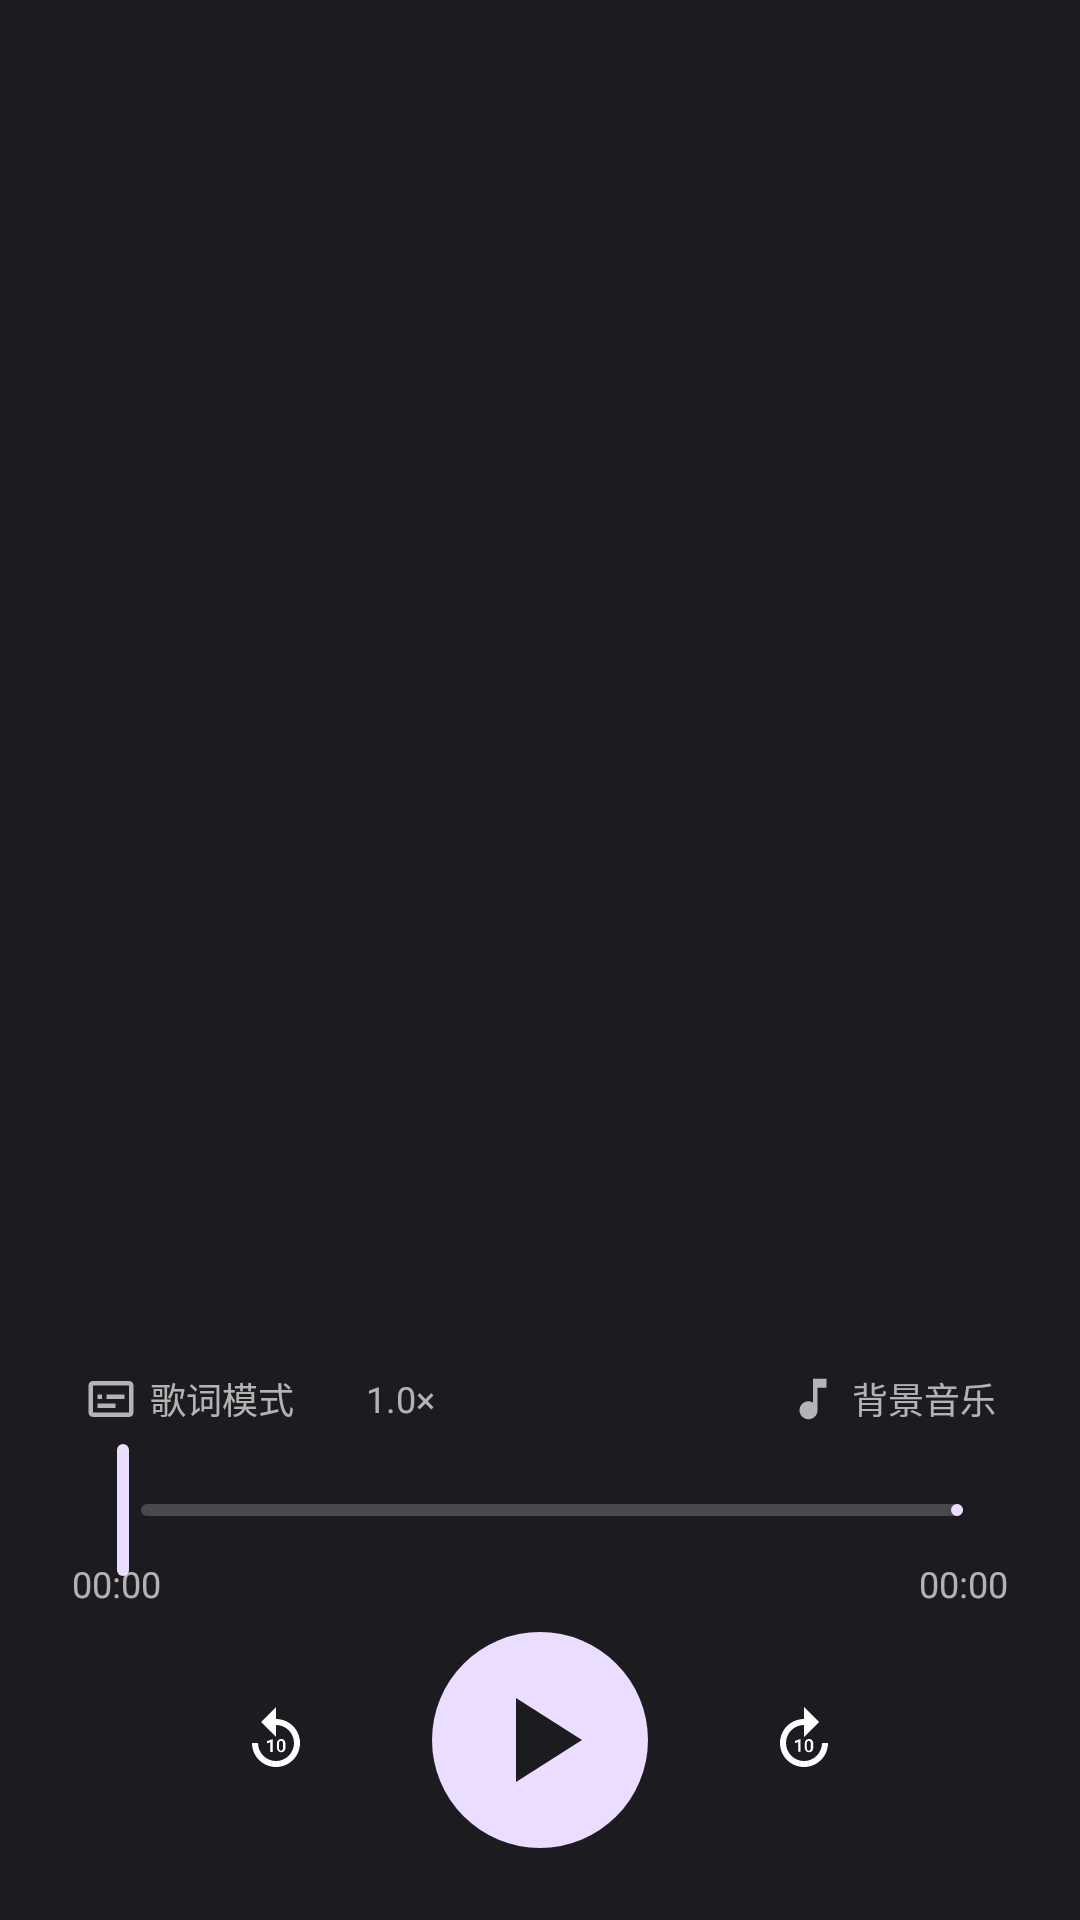

Here is an Android app screen rendered from its layout file. Give the layout XML and the strings, colors and styles it references.
<!-- AndroidManifest.xml: application theme Theme.NekoMimi -->
<!-- res/layout/activity_player.xml -->
<?xml version="1.0" encoding="utf-8"?>
<LinearLayout
    xmlns:android="http://schemas.android.com/apk/res/android"
    xmlns:app="http://schemas.android.com/apk/res-auto"
    android:layout_width="match_parent"
    android:layout_height="match_parent"
    android:orientation="vertical"
    android:background="@color/player_background"
    android:theme="@style/Theme.NekoMimi.Player"
    android:fitsSystemWindows="true">

    
    <com.google.android.material.appbar.MaterialToolbar
        android:id="@+id/toolbar"
        android:layout_width="match_parent"
        android:layout_height="?attr/actionBarSize"
        app:navigationIcon="@drawable/ic_back_white"
        app:titleTextColor="@color/player_text"
        app:subtitleTextColor="@color/player_text_secondary" />

    
    <com.google.android.material.card.MaterialCardView
        android:id="@+id/cardLastPosition"
        android:layout_width="match_parent"
        android:layout_height="wrap_content"
        android:layout_marginHorizontal="16dp"
        android:visibility="gone"
        app:cardCornerRadius="12dp"
        app:cardElevation="0dp"
        app:cardBackgroundColor="#33FFFFFF"
        app:strokeWidth="0dp">

        <LinearLayout
            android:layout_width="match_parent"
            android:layout_height="wrap_content"
            android:orientation="horizontal"
            android:gravity="center_vertical"
            android:paddingHorizontal="12dp"
            android:paddingVertical="8dp">

            <TextView
                android:id="@+id/tvLastPositionHint"
                android:layout_width="0dp"
                android:layout_height="wrap_content"
                android:layout_weight="1"
                android:textColor="@color/player_text_secondary"
                android:textSize="13sp" />

            <com.google.android.material.button.MaterialButton
                android:id="@+id/btnJumpToPosition"
                style="@style/Widget.Material3.Button.TextButton"
                android:layout_width="wrap_content"
                android:layout_height="36dp"
                android:text="@string/jump_to_position"
                android:textColor="@color/subtitle_highlight"
                android:textSize="13sp" />

        </LinearLayout>

    </com.google.android.material.card.MaterialCardView>

    
    <FrameLayout
        android:layout_width="match_parent"
        android:layout_height="0dp"
        android:layout_weight="1">

        
        <androidx.recyclerview.widget.RecyclerView
            android:id="@+id/recyclerSubtitles"
            android:layout_width="match_parent"
            android:layout_height="match_parent"
            android:paddingHorizontal="24dp"
            android:paddingVertical="16dp"
            android:clipToPadding="false"
            android:scrollbars="vertical" />

        
        <include
            android:id="@+id/layoutDualLine"
            layout="@layout/item_subtitle_dual"
            android:layout_width="match_parent"
            android:layout_height="match_parent"
            android:visibility="gone" />

        
        <TextView
            android:id="@+id/tvNoSubtitle"
            android:layout_width="match_parent"
            android:layout_height="match_parent"
            android:gravity="center"
            android:text="@string/no_subtitle"
            android:textColor="@color/player_text_secondary"
            android:textSize="16sp"
            android:visibility="gone" />

    </FrameLayout>

    
    <LinearLayout
        android:layout_width="match_parent"
        android:layout_height="wrap_content"
        android:orientation="vertical"
        android:paddingHorizontal="24dp"
        android:paddingTop="8dp"
        android:paddingBottom="24dp">

        
        <LinearLayout
            android:layout_width="match_parent"
            android:layout_height="wrap_content"
            android:orientation="horizontal"
            android:gravity="center_vertical">

            
            <LinearLayout
                android:id="@+id/layoutSubtitleMode"
                android:layout_width="wrap_content"
                android:layout_height="wrap_content"
                android:orientation="horizontal"
                android:gravity="center_vertical"
                android:background="?attr/selectableItemBackgroundBorderless"
                android:paddingVertical="4dp"
                android:paddingHorizontal="4dp"
                android:clickable="true"
                android:focusable="true">

                <ImageView
                    android:id="@+id/ivSubtitleModeIcon"
                    android:layout_width="18dp"
                    android:layout_height="18dp"
                    android:src="@drawable/ic_subtitle_mode"
                    app:tint="@color/player_text_secondary" />

                <TextView
                    android:id="@+id/tvSubtitleModeLabel"
                    android:layout_width="wrap_content"
                    android:layout_height="wrap_content"
                    android:text="@string/subtitle_mode_lyric"
                    android:textColor="@color/player_text_secondary"
                    android:textSize="12sp"
                    android:layout_marginStart="4dp" />

            </LinearLayout>

            
            <TextView
                android:id="@+id/tvSpeedLabel"
                android:layout_width="wrap_content"
                android:layout_height="wrap_content"
                android:text="1.0×"
                android:textColor="@color/player_text_secondary"
                android:textSize="12sp"
                android:background="?attr/selectableItemBackgroundBorderless"
                android:paddingVertical="4dp"
                android:paddingHorizontal="8dp"
                android:layout_marginStart="12dp"
                android:clickable="true"
                android:focusable="true" />

            <View
                android:layout_width="0dp"
                android:layout_height="0dp"
                android:layout_weight="1" />

        
        <LinearLayout
            android:id="@+id/layoutBgmEntry"
            android:layout_width="wrap_content"
            android:layout_height="wrap_content"
            android:orientation="horizontal"
            android:gravity="center_vertical"
            android:background="?attr/selectableItemBackgroundBorderless"
            android:paddingVertical="4dp"
            android:paddingHorizontal="4dp"
            android:layout_gravity="end"
            android:clickable="true"
            android:focusable="true">

            <ImageView
                android:id="@+id/ivBgmIcon"
                android:layout_width="18dp"
                android:layout_height="18dp"
                android:src="@drawable/ic_music_note"
                app:tint="@color/player_text_secondary" />

            <TextView
                android:id="@+id/tvBgmLabel"
                android:layout_width="wrap_content"
                android:layout_height="wrap_content"
                android:text="@string/bgm_settings"
                android:textColor="@color/player_text_secondary"
                android:textSize="12sp"
                android:layout_marginStart="4dp" />

        </LinearLayout>

        </LinearLayout>

        
        <com.google.android.material.slider.Slider
            android:id="@+id/sliderProgress"
            android:layout_width="match_parent"
            android:layout_height="wrap_content"
            android:valueFrom="0"
            android:valueTo="100"
            app:trackColorActive="@color/primary_light"
            app:trackColorInactive="@color/progress_bar_bg"
            app:thumbColor="@color/primary_light"
            app:thumbRadius="6dp"
            app:trackHeight="4dp" />

        
        <LinearLayout
            android:layout_width="match_parent"
            android:layout_height="wrap_content"
            android:orientation="horizontal"
            android:layout_marginTop="-8dp">

            <TextView
                android:id="@+id/tvCurrentTime"
                android:layout_width="wrap_content"
                android:layout_height="wrap_content"
                android:text="00:00"
                android:textColor="@color/player_text_secondary"
                android:textSize="12sp" />

            <View
                android:layout_width="0dp"
                android:layout_height="0dp"
                android:layout_weight="1" />

            <TextView
                android:id="@+id/tvTotalTime"
                android:layout_width="wrap_content"
                android:layout_height="wrap_content"
                android:text="00:00"
                android:textColor="@color/player_text_secondary"
                android:textSize="12sp" />

        </LinearLayout>

        
        <LinearLayout
            android:layout_width="match_parent"
            android:layout_height="wrap_content"
            android:gravity="center"
            android:layout_marginTop="8dp"
            android:orientation="horizontal">

            
            <ImageButton
                android:id="@+id/btnRewind"
                android:layout_width="56dp"
                android:layout_height="56dp"
                android:background="?attr/selectableItemBackgroundBorderless"
                android:src="@drawable/ic_replay_30"
                app:tint="@color/player_text"
                android:contentDescription="快退30秒" />

            <View
                android:layout_width="24dp"
                android:layout_height="0dp" />

            
            <ImageButton
                android:id="@+id/btnPlayPause"
                android:layout_width="72dp"
                android:layout_height="72dp"
                android:background="@drawable/bg_play_button"
                android:src="@drawable/ic_play"
                android:scaleType="center"
                app:tint="@color/player_background"
                android:contentDescription="播放/暂停" />

            <View
                android:layout_width="24dp"
                android:layout_height="0dp" />

            
            <ImageButton
                android:id="@+id/btnForward"
                android:layout_width="56dp"
                android:layout_height="56dp"
                android:background="?attr/selectableItemBackgroundBorderless"
                android:src="@drawable/ic_forward_30"
                app:tint="@color/player_text"
                android:contentDescription="快进30秒" />

        </LinearLayout>

    </LinearLayout>

</LinearLayout>
<!-- res/layout/item_subtitle_dual.xml (included above) -->
<?xml version="1.0" encoding="utf-8"?>
<LinearLayout
    xmlns:android="http://schemas.android.com/apk/res/android"
    android:layout_width="match_parent"
    android:layout_height="match_parent"
    android:orientation="vertical"
    android:gravity="center"
    android:paddingHorizontal="24dp">

    
    <TextView
        android:id="@+id/tvCurrentLine"
        android:layout_width="match_parent"
        android:layout_height="wrap_content"
        android:gravity="center"
        android:textColor="@color/subtitle_highlight"
        android:textSize="20sp"
        android:textStyle="bold"
        android:lineSpacingMultiplier="1.4"
        android:alpha="1.0" />

    <View
        android:layout_width="match_parent"
        android:layout_height="16dp" />

    
    <TextView
        android:id="@+id/tvNextLine"
        android:layout_width="match_parent"
        android:layout_height="wrap_content"
        android:gravity="center"
        android:textColor="@color/player_text_secondary"
        android:textSize="16sp"
        android:lineSpacingMultiplier="1.3"
        android:alpha="0.6" />

</LinearLayout>
<!-- resources referenced by this layout -->
<resources>
  <color name="player_background">#FF1C1B1F</color>
  <color name="player_text">#FFFFFFFF</color>
  <color name="player_text_secondary">#AAFFFFFF</color>
  <color name="primary_light">#FFEADDFF</color>
  <color name="progress_bar_bg">#33FFFFFF</color>
  <color name="subtitle_highlight">#FFFFD700</color>
  <!-- drawable bg_play_button (drawable) -->
  <?xml version="1.0" encoding="utf-8"?>
  <shape xmlns:android="http://schemas.android.com/apk/res/android"
      android:shape="oval">
      <solid android:color="@color/primary_light" />
      <size
          android:width="72dp"
          android:height="72dp" />
  </shape>
  <!-- drawable ic_music_note (drawable) -->
  <vector xmlns:android="http://schemas.android.com/apk/res/android"
      android:width="24dp"
      android:height="24dp"
      android:viewportWidth="24"
      android:viewportHeight="24">
      <path
          android:fillColor="#FF000000"
          android:pathData="M12,3v10.55c-0.59,-0.34 -1.27,-0.55 -2,-0.55C7.79,13 6,14.79 6,17s1.79,4 4,4 4,-1.79 4,-4V7h4V3h-6z"/>
  </vector>
  <!-- drawable ic_play (drawable) -->
  <vector xmlns:android="http://schemas.android.com/apk/res/android"
      android:width="48dp"
      android:height="48dp"
      android:viewportWidth="24"
      android:viewportHeight="24">
      <path
          android:fillColor="#FF000000"
          android:pathData="M8,5v14l11,-7z"/>
  </vector>
  <!-- drawable ic_subtitle_mode (drawable) -->
  <?xml version="1.0" encoding="utf-8"?>
  <vector xmlns:android="http://schemas.android.com/apk/res/android"
      android:width="24dp"
      android:height="24dp"
      android:viewportWidth="24"
      android:viewportHeight="24">
      
      <path
          android:fillColor="#FFFFFF"
          android:pathData="M20,4H4C2.9,4 2,4.9 2,6v12c0,1.1 0.9,2 2,2h16c1.1,0 2,-0.9 2,-2V6C22,4.9 21.1,4 20,4zM20,18H4V6h16V18zM6,10h2v2H6V10zM6,14h8v2H6V14zM10,10h8v2H10V10z" />
  </vector>
  <string name="bgm_settings">背景音乐</string>
  <string name="jump_to_position">跳转</string>
  <string name="no_subtitle">暂无字幕</string>
  <string name="subtitle_mode_lyric">歌词模式</string>
  <style name="Theme.NekoMimi.Player" parent="Theme.Material3.Dark.NoActionBar">
          <item name="colorPrimary">@color/primary_light</item>
          <item name="colorOnPrimary">@color/on_primary_light</item>
          <item name="android:colorBackground">@color/player_background</item>
          <item name="colorSurface">@color/player_background</item>
          <item name="android:statusBarColor">@color/player_background</item>
          <item name="android:navigationBarColor">@color/player_background</item>
          <item name="android:windowLightStatusBar">false</item>
      </style>
  <color name="on_primary_light">#FF21005D</color>
  <color name="primary">#FF6750A4</color>
  <color name="primary_dark">#FF4F378B</color>
  <color name="on_primary">#FFFFFFFF</color>
  <color name="secondary">#FF625B71</color>
  <color name="on_secondary">#FFFFFFFF</color>
  <color name="background">#FFFEF7FF</color>
  <color name="surface">#FFFEF7FF</color>
  <color name="on_surface">#FF1D1B20</color>
  <color name="surface_variant">#FFE7E0EC</color>
  <color name="on_surface_variant">#FF49454F</color>
  <color name="error">#FFB3261E</color>
</resources>
